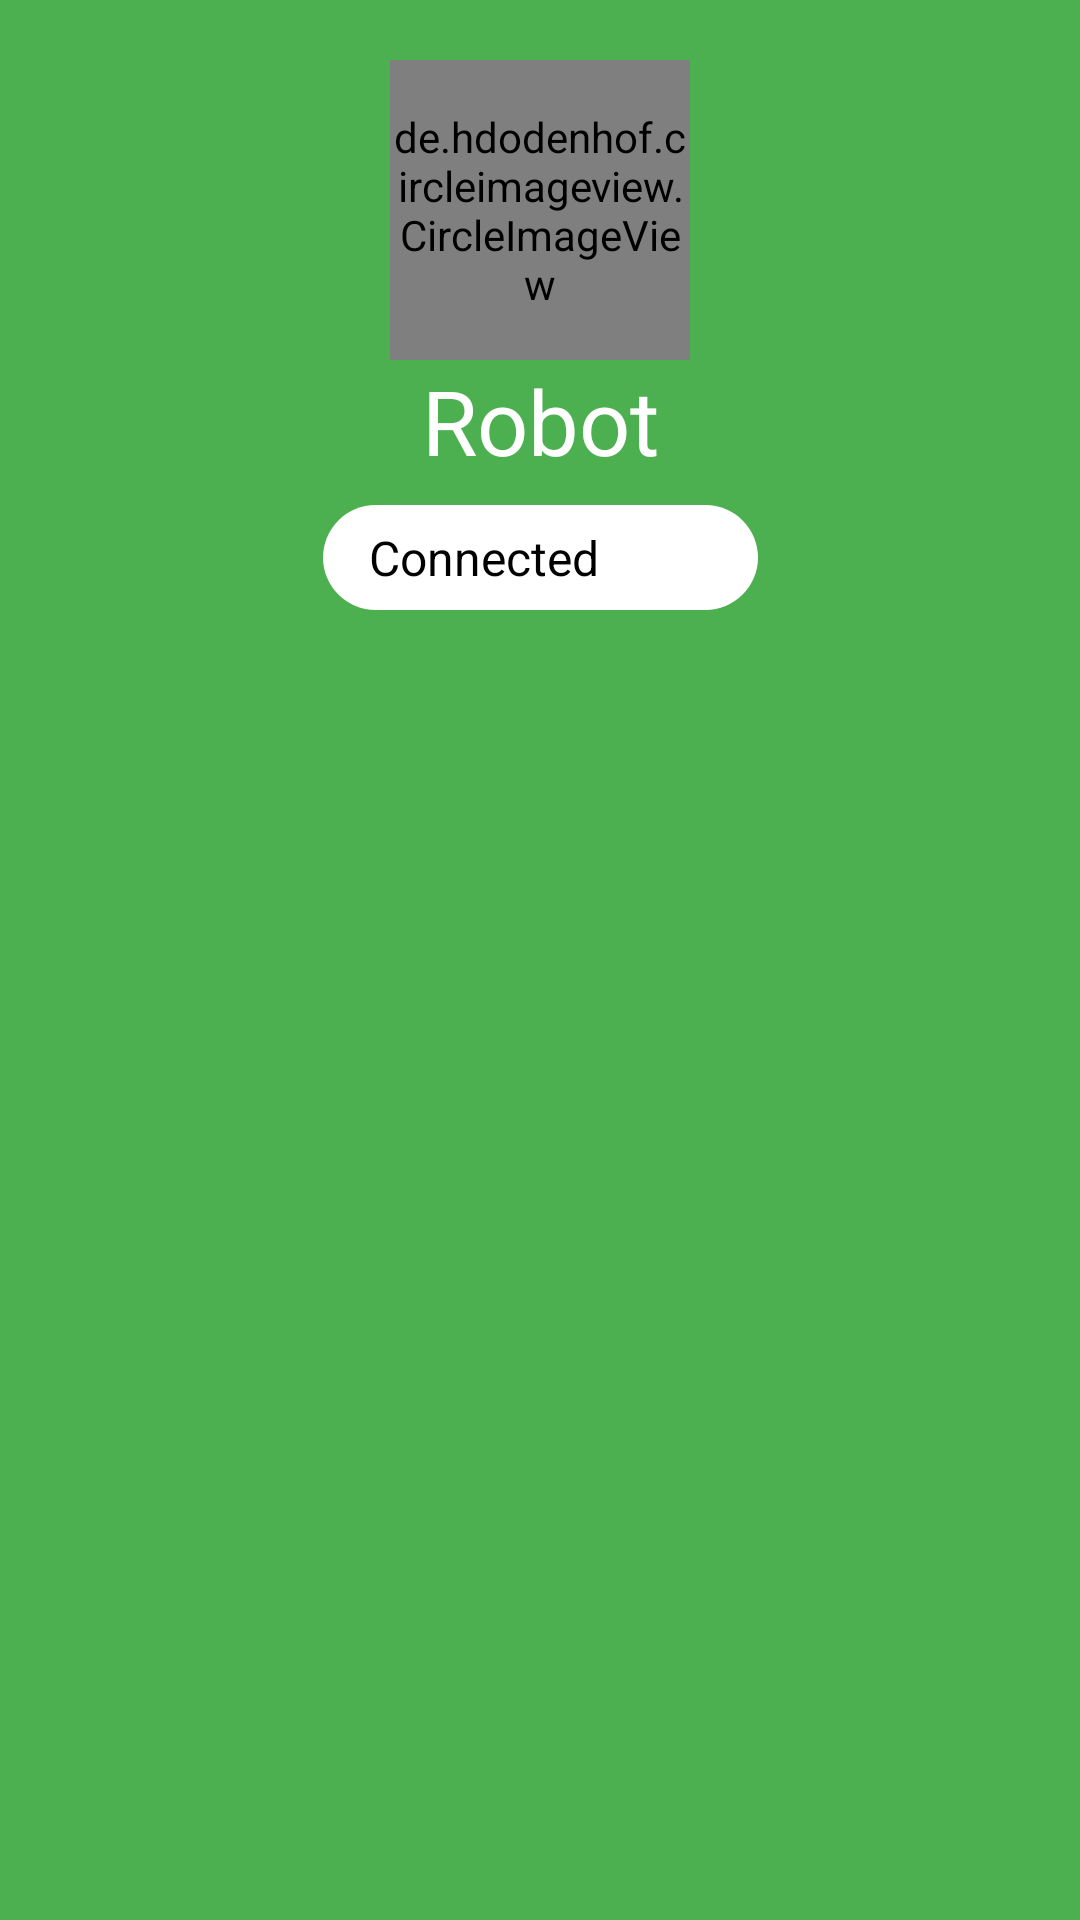

Reconstruct the res/layout file that produces this screen, plus the resources it refers to.
<!-- AndroidManifest.xml: application theme Theme.AppList -->
<!-- res/layout/activity_main.xml -->
<?xml version="1.0" encoding="utf-8"?>
<androidx.constraintlayout.widget.ConstraintLayout xmlns:android="http://schemas.android.com/apk/res/android"
    xmlns:app="http://schemas.android.com/apk/res-auto"
    xmlns:tools="http://schemas.android.com/tools"
    android:id="@+id/main"
    android:layout_width="match_parent"
    android:layout_height="match_parent"
    android:background="@color/colorGreen">

    <de.hdodenhof.circleimageview.CircleImageView
        android:id="@+id/ivImage"
        android:layout_width="100dp"
        android:layout_height="100dp"
        android:layout_marginTop="20dp"
        android:scaleType="centerCrop"
        android:src="@drawable/ic_user"
        app:layout_constraintEnd_toEndOf="parent"
        app:layout_constraintStart_toStartOf="parent"
        app:layout_constraintTop_toTopOf="parent" />

    <TextView
        android:id="@+id/tvTitle"
        android:layout_width="0dp"
        android:layout_height="wrap_content"
        android:fontFamily="sans-serif"
        android:gravity="center"
        android:text="@string/hello_world"
        android:textColor="@color/white"
        android:textSize="30sp"
        app:layout_constraintEnd_toEndOf="parent"
        app:layout_constraintStart_toStartOf="parent"
        app:layout_constraintTop_toBottomOf="@id/ivImage" />


    <View
        android:id="@+id/bgView"
        android:layout_width="145dp"
        android:layout_height="35dp"
        android:layout_marginTop="8dp"
        android:background="@drawable/xml_circular"
        app:layout_constraintEnd_toEndOf="parent"
        app:layout_constraintStart_toStartOf="parent"
        app:layout_constraintTop_toBottomOf="@id/tvTitle" />

    <TextView
        android:id="@+id/tvSubTitle"
        android:layout_width="wrap_content"
        android:layout_height="wrap_content"
        android:gravity="center"
        android:text="@string/connected"
        android:textColor="@color/black"
        android:textSize="16sp"
        app:layout_constraintBottom_toBottomOf="@id/bgView"
        app:layout_constraintEnd_toStartOf="@id/ivTick"
        app:layout_constraintStart_toStartOf="@id/bgView"
        app:layout_constraintTop_toTopOf="@id/bgView" />

    <ImageView
        android:id="@+id/ivTick"
        android:layout_width="22dp"
        android:layout_height="22dp"
        android:src="@drawable/tick"
        app:layout_constraintBottom_toBottomOf="@id/tvSubTitle"
        app:layout_constraintEnd_toEndOf="@id/bgView"
        app:layout_constraintStart_toEndOf="@id/tvSubTitle"
        app:layout_constraintTop_toTopOf="@id/tvSubTitle" />

    <com.google.android.material.tabs.TabLayout
        android:id="@+id/tabLayout"
        style="@style/Widget.MaterialComponents.TabLayout"
        android:layout_width="match_parent"
        android:layout_height="40dp"
        android:layout_marginTop="5dp"
        android:textAllCaps="false"
        android:background="@color/colorGreen"
        app:layout_constraintEnd_toEndOf="parent"
        app:layout_constraintStart_toStartOf="parent"
        app:layout_constraintTop_toBottomOf="@id/bgView"
        app:tabGravity="fill"
        app:tabIndicatorColor="@color/white"
        app:tabIndicatorFullWidth="false"
        app:tabIndicatorHeight="4dp"
        app:tabMode="fixed"
        app:tabSelectedTextColor="@color/white"
        app:tabTextAppearance="@style/TabTextAppearance"
        app:tabTextColor="@color/colorWhiteTransparent" />


    <androidx.viewpager.widget.ViewPager
        android:id="@+id/viewPager"
        android:layout_width="0dp"
        android:layout_height="0dp"
        app:layout_constraintBottom_toBottomOf="parent"
        app:layout_constraintEnd_toEndOf="parent"
        app:layout_constraintStart_toStartOf="parent"
        app:layout_constraintTop_toBottomOf="@id/tabLayout" />


</androidx.constraintlayout.widget.ConstraintLayout>
<!-- resources referenced by this layout -->
<resources>
  <color name="black">#FF000000</color>
  <color name="colorGreen">#4CAF50</color>
  <color name="colorWhiteTransparent">#50FFFFFF</color>
  <color name="white">#FFFFFFFF</color>
  <!-- drawable ic_user (drawable) -->
  <vector xmlns:android="http://schemas.android.com/apk/res/android"
      android:width="58dp"
      android:height="58dp"
      android:viewportWidth="58"
      android:viewportHeight="58">
    <path
        android:pathData="M29,29m-29,0a29,29 0,1 1,58 0a29,29 0,1 1,-58 0"
        android:fillColor="#B8D9F3"/>
    <path
        android:pathData="M29,29m-27,0a27,27 0,1 1,54 0a27,27 0,1 1,-54 0"
        android:fillColor="#ffffff"/>
    <group>
      <clip-path
          android:pathData="M13,13h32v32h-32z"/>
      <path
          android:pathData="M18.333,42.332C18.333,39.503 19.457,36.79 21.457,34.79C23.458,32.789 26.171,31.665 29,31.665C31.829,31.665 34.542,32.789 36.542,34.79C38.543,36.79 39.667,39.503 39.667,42.332H37C37,40.21 36.157,38.175 34.657,36.675C33.157,35.175 31.122,34.332 29,34.332C26.878,34.332 24.843,35.175 23.343,36.675C21.843,38.175 21,40.21 21,42.332H18.333ZM29,30.332C24.58,30.332 21,26.752 21,22.332C21,17.912 24.58,14.332 29,14.332C33.42,14.332 37,17.912 37,22.332C37,26.752 33.42,30.332 29,30.332ZM29,27.665C31.947,27.665 34.333,25.279 34.333,22.332C34.333,19.385 31.947,16.999 29,16.999C26.053,16.999 23.667,19.385 23.667,22.332C23.667,25.279 26.053,27.665 29,27.665Z"
          android:fillColor="#7CB1DB"/>
    </group>
  </vector>
  <!-- drawable xml_circular (drawable) -->
  <?xml version="1.0" encoding="utf-8"?>
  <shape
      android:shape="rectangle"
      xmlns:android="http://schemas.android.com/apk/res/android">
  
      <solid
          android:color="@color/white"/>
  
      <stroke
          android:color="@color/white"/>
  
      <corners
          android:radius="20dp"/>
  
  
  
  
  </shape>
  <string name="connected">Connected</string>
  <string name="hello_world">Robot</string>
  <style name="TabTextAppearance" parent="Widget.MaterialComponents.TabLayout">
          <item name="android:textAllCaps">false</item>
          <item name="android:textSize">16sp</item>
          <item name="android:fontFamily">sans-serif</item>
          <item name="tabTextColor">@color/black</item>
      </style>
  <style name="Theme.AppList" parent="Base.Theme.AppList" />
  <style name="Base.Theme.AppList" parent="Theme.Material3.DayNight.NoActionBar">
          
          
      </style>
</resources>
